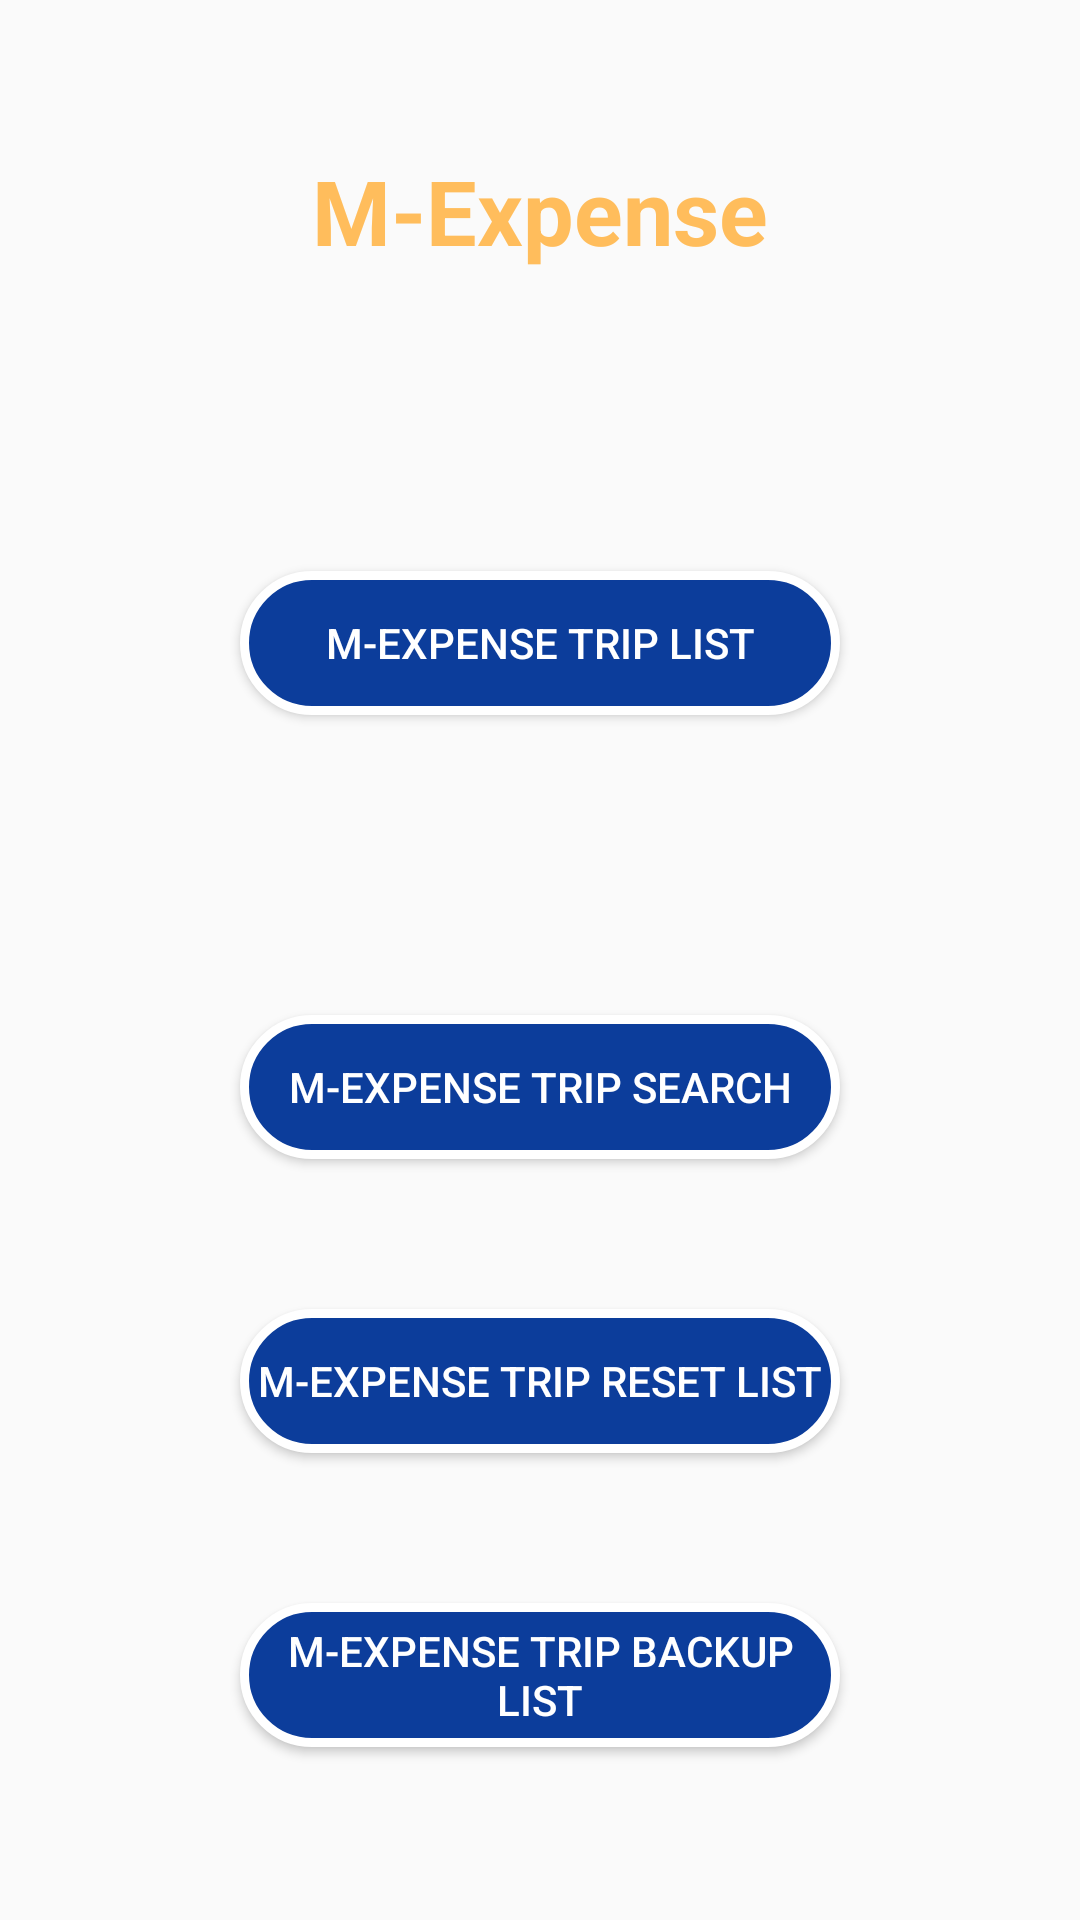

Here is an Android app screen rendered from its layout file. Give the layout XML and the strings, colors and styles it references.
<!-- AndroidManifest.xml: application theme Theme.SkiingApp_TopUp -->
<!-- res/layout/activity_main.xml -->
<?xml version="1.0" encoding="utf-8"?>
<LinearLayout xmlns:android="http://schemas.android.com/apk/res/android"
    xmlns:app="http://schemas.android.com/apk/res-auto"
    xmlns:tools="http://schemas.android.com/tools"
    android:layout_width="match_parent"
    android:layout_height="match_parent"
    android:orientation="vertical"
    tools:context=".MainActivity">

    <TextView
        android:textSize="30sp"
        android:layout_marginTop="50dp"
        android:layout_gravity="center"
        android:textColor="#FFBD5C"
        android:textStyle="bold"
        android:layout_width="wrap_content"
        android:layout_height="wrap_content"
        android:text="M-Expense"/>

    <Button
        android:background="@drawable/background_button"
        android:layout_marginTop="100dp"
        android:id="@+id/buttonListTrip"
        android:text="M-Expense Trip List"
        android:layout_width="200dp"
        android:layout_gravity="center"
        android:textColor="@color/white"
        android:layout_height="wrap_content"
        ></Button>
    <Button
        android:background="@drawable/background_button"
        android:layout_marginTop="100dp"
        android:id="@+id/buttonSearchListTrip"
        android:text="M-Expense Trip Search"
        android:layout_width="200dp"
        android:layout_gravity="center"
        android:textColor="@color/white"
        android:layout_height="wrap_content"
        ></Button>
    <Button
        android:background="@drawable/background_button"
        android:layout_marginTop="50dp"
        android:id="@+id/buttonResetTrip"
        android:text="M-Expense Trip Reset List"
        android:layout_width="200dp"
        android:layout_gravity="center"
        android:textColor="@color/white"
        android:layout_height="wrap_content"
        ></Button>

    <Button
        android:background="@drawable/background_button"
        android:layout_marginTop="50dp"
        android:id="@+id/buttonBackupTrip"
        android:text="M-Expense Trip Backup List"
        android:layout_width="200dp"
        android:layout_gravity="center"
        android:textColor="@color/white"
        android:layout_height="wrap_content"
        ></Button>

    <Button
        android:background="@drawable/background_button"
        android:layout_marginTop="150dp"
        android:id="@+id/buttonAboutTrip"
        android:text="About we"
        android:layout_width="200dp"
        android:layout_gravity="center"
        android:textColor="@color/white"
        android:visibility="gone"
        android:layout_height="wrap_content"
        ></Button>

</LinearLayout>
<!-- resources referenced by this layout -->
<resources>
  <color name="white">#fff</color>
  <!-- drawable background_button (drawable) -->
  <?xml version="1.0" encoding="utf-8"?>
  <selector xmlns:android="http://schemas.android.com/apk/res/android">
  <item android:state_pressed="false">
      <shape>
          <solid android:color="#0C3D9B"></solid>
  
          <stroke android:width="3dp"
                  android:color="@color/white"></stroke>
  
          <corners android:radius="35dp"></corners>
      </shape>
  </item>
  </selector>
  <style name="Theme.SkiingApp_TopUp" parent="Theme.MaterialComponents.DayNight.NoActionBar.Bridge">
          
          <item name="colorPrimary">#0C3D9B</item>
          <item name="colorPrimaryVariant">#333</item>
          <item name="colorOnPrimary">@color/white</item>
          
          <item name="colorSecondary">@color/teal_200</item>
          <item name="colorSecondaryVariant">@color/teal_700</item>
          <item name="colorOnSecondary">@color/black</item>
          
          <item name="android:statusBarColor" tools:targetApi="l">?attr/colorPrimaryVariant</item>
          
      </style>
  <color name="teal_200">#FF03DAC5</color>
  <color name="teal_700">#FF018786</color>
  <color name="black">#000000</color>
</resources>
